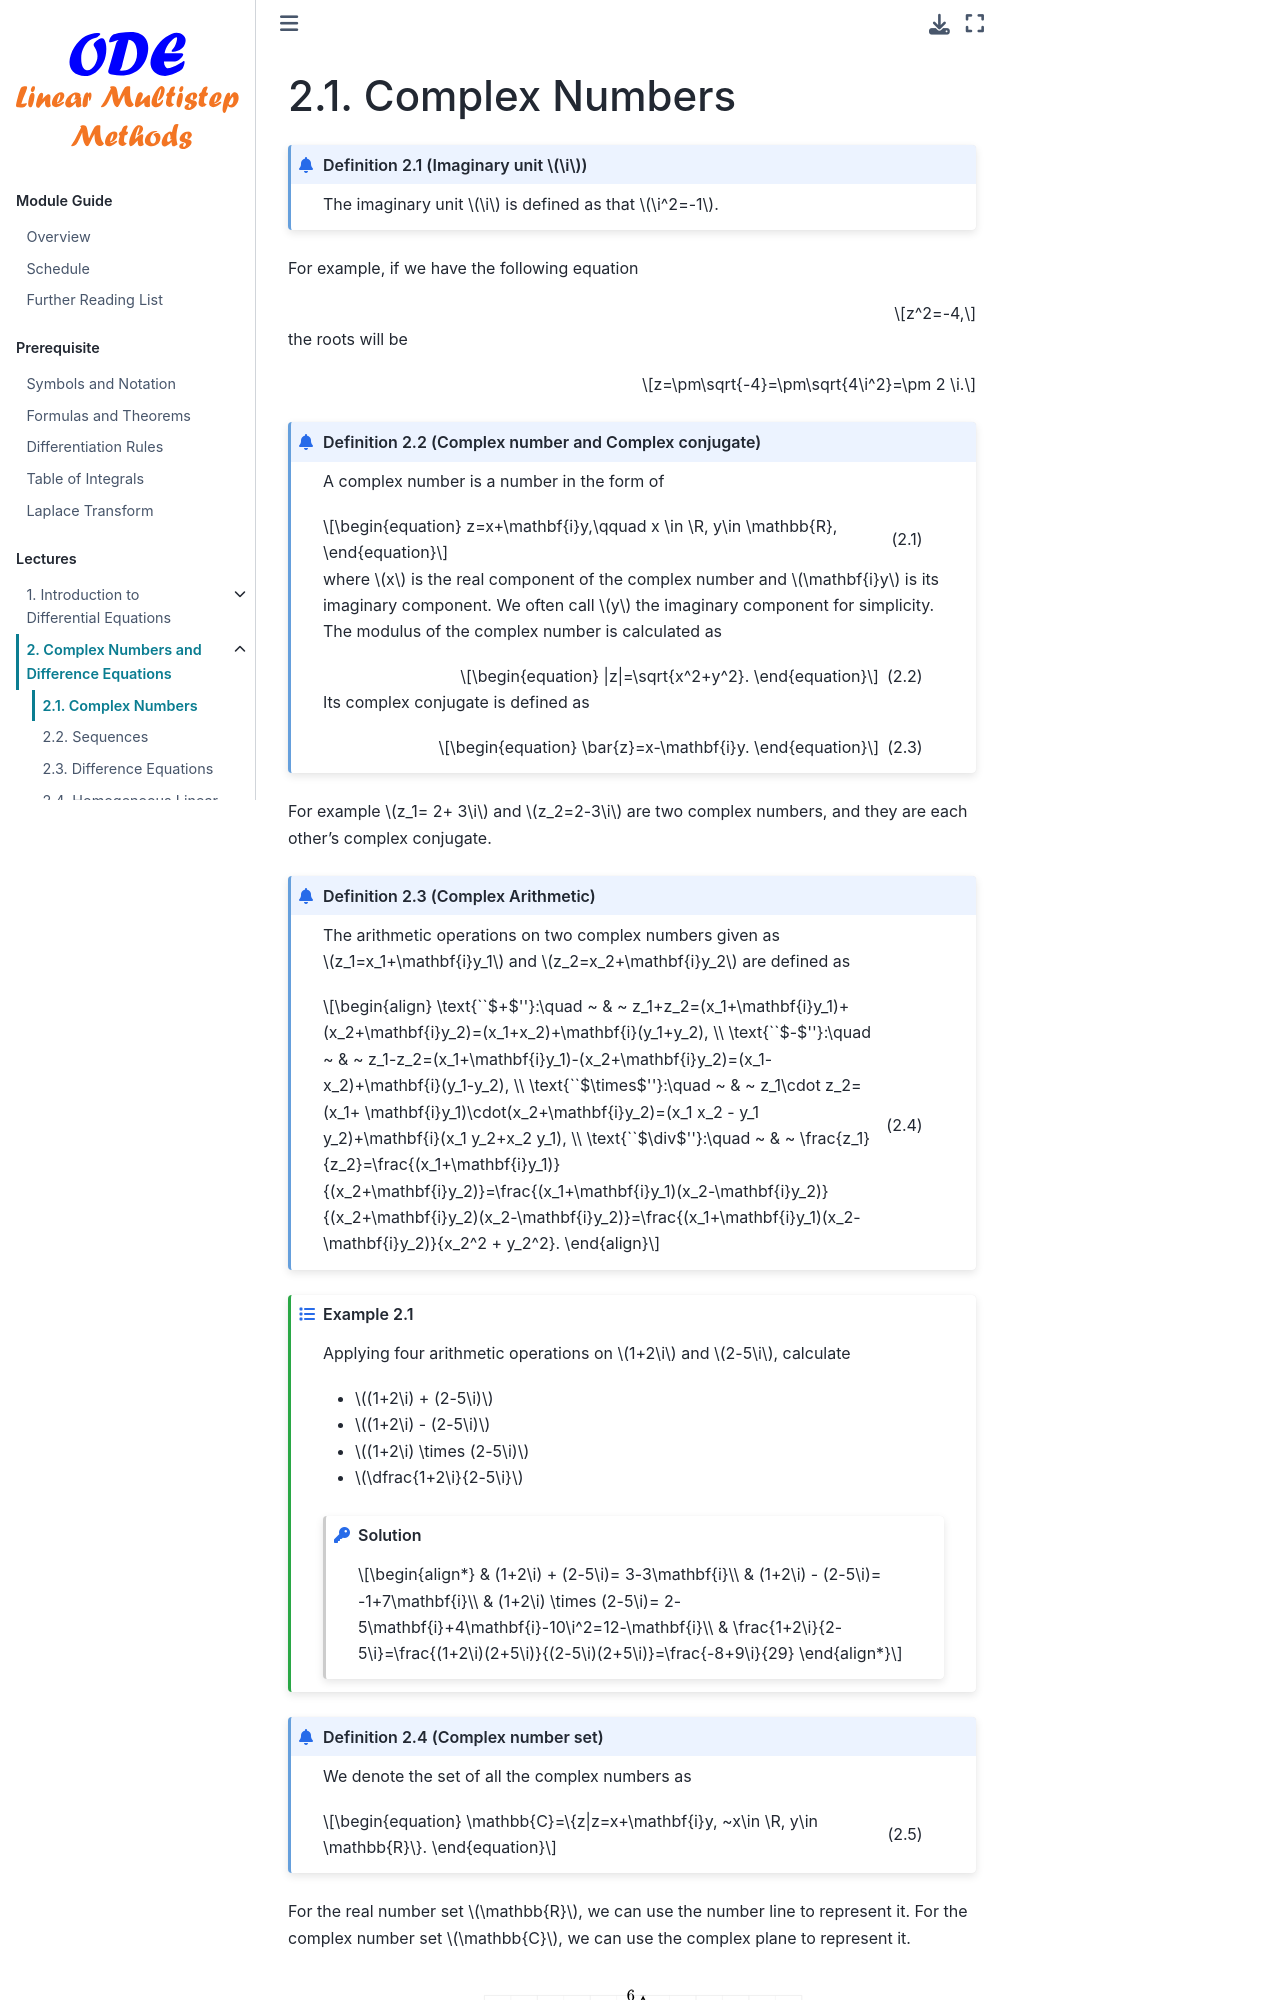

repository: zhihuammu/ODE-book · page: chaps/01/chap01_1_complexNumber.html · generator: jekyll


```{index} Complex Number
```
```{index} Complex Number; Complex Conjugate
```

# Complex Numbers

````{prf:definition} Imaginary unit $\i$
The imaginary unit $\i$ is defined as that   $\i^2=-1$.
````

For example, if we have the following equation

$$z^2=-4,$$ 

the roots will be  

$$z=\pm\sqrt{-4}=\pm\sqrt{4\i^2}=\pm 2 \i.$$

````{prf:definition} Complex number and Complex conjugate
A {index}`complex number` is a number in the form of
\begin{equation}
    z=x+\mathbf{i}y,\qquad x \in \R, y\in \mathbb{R},
\end{equation}
where $x$ is the real component of the complex number and $\mathbf{i}y$ is its imaginary component. We often call $y$ the imaginary component for simplicity. The modulus of the complex number is calculated as
\begin{equation}
    |z|=\sqrt{x^2+y^2}.
\end{equation}
Its {index}`complex conjugate` is defined as
\begin{equation}
    \bar{z}=x-\mathbf{i}y.
\end{equation}
````

For example $z_1= 2+ 3\i$ and $z_2=2-3\i$ are two complex numbers, and they are each other's complex conjugate.

````{prf:definition} Complex Arithmetic
The arithmetic operations on two complex numbers given as $z_1=x_1+\mathbf{i}y_1$ and $z_2=x_2+\mathbf{i}y_2$ are defined as
\begin{align}
\text{``$+$''}:\quad ~ & ~ z_1+z_2=(x_1+\mathbf{i}y_1)+(x_2+\mathbf{i}y_2)=(x_1+x_2)+\mathbf{i}(y_1+y_2), \\
\text{``$-$''}:\quad ~ & ~ z_1-z_2=(x_1+\mathbf{i}y_1)-(x_2+\mathbf{i}y_2)=(x_1-x_2)+\mathbf{i}(y_1-y_2), \\
\text{``$\times$''}:\quad ~ & ~ z_1\cdot z_2=(x_1+ \mathbf{i}y_1)\cdot(x_2+\mathbf{i}y_2)=(x_1 x_2 - y_1 y_2)+\mathbf{i}(x_1 y_2+x_2 y_1), \\
\text{``$\div$''}:\quad ~ & ~ \frac{z_1}{z_2}=\frac{(x_1+\mathbf{i}y_1)}{(x_2+\mathbf{i}y_2)}=\frac{(x_1+\mathbf{i}y_1)(x_2-\mathbf{i}y_2)}{(x_2+\mathbf{i}y_2)(x_2-\mathbf{i}y_2)}=\frac{(x_1+\mathbf{i}y_1)(x_2-\mathbf{i}y_2)}{x_2^2 + y_2^2}.
\end{align}
````

````{prf:example}
Applying four arithmetic operations on $1+2\i$ and $2-5\i$, calculate
- $(1+2\i) + (2-5\i)$
- $(1+2\i) - (2-5\i)$
- $(1+2\i) \times (2-5\i)$
- $\dfrac{1+2\i}{2-5\i}$

```{admonition} Solution
:class: solution, dropdown

\begin{align*}
& (1+2\i) + (2-5\i)= 3-3\mathbf{i}\\
& (1+2\i) - (2-5\i)= -1+7\mathbf{i}\\
& (1+2\i) \times (2-5\i)= 2-5\mathbf{i}+4\mathbf{i}-10\i^2=12-\mathbf{i}\\
& \frac{1+2\i}{2-5\i}=\frac{(1+2\i)(2+5\i)}{(2-5\i)(2+5\i)}=\frac{-8+9\i}{29}
\end{align*}
````
